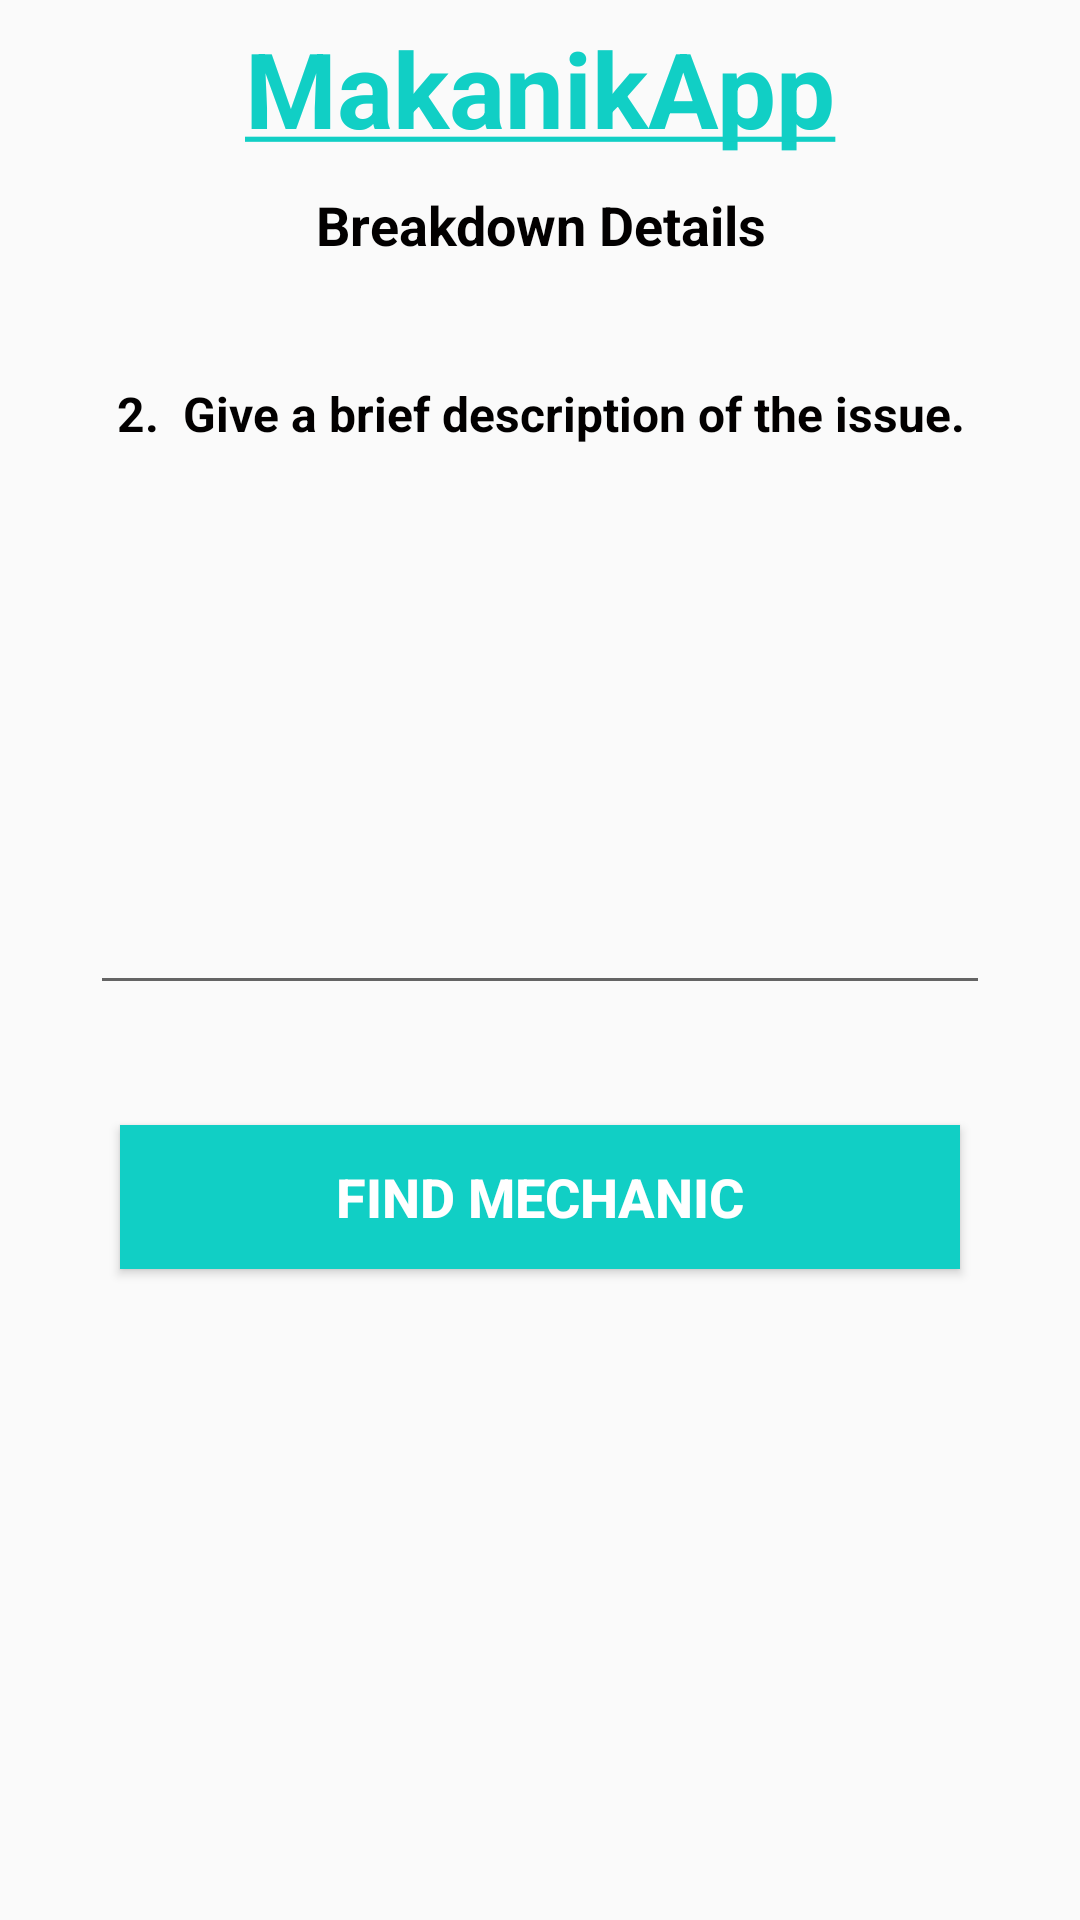

This screen was rendered from an Android layout file. Write that file and the resources it references.
<!-- AndroidManifest.xml: application theme AppTheme -->
<!-- res/layout/activity_user_incident_page2.xml -->
<?xml version="1.0" encoding="utf-8"?>
<RelativeLayout xmlns:android="http://schemas.android.com/apk/res/android"
    xmlns:app="http://schemas.android.com/apk/res-auto"
    xmlns:tools="http://schemas.android.com/tools"
    android:layout_width="match_parent"
    android:layout_height="match_parent"
    tools:context=".UserIncidentPageActivity2">
    <TextView
        android:id="@+id/text_intro"
        android:layout_width="match_parent"
        android:layout_height="wrap_content"
        android:text="@string/intro"
        android:textStyle="bold"
        android:textSize="35sp"
        android:textColor="@color/themeColor"
        android:layout_marginTop="6dp"
        app:layout_constraintTop_toTopOf="parent"
        app:layout_constraintLeft_toLeftOf="parent"
        app:layout_constraintRight_toRightOf="parent"
        android:textAlignment="center"
        android:gravity="center_horizontal" />
    <TextView
        android:layout_width="match_parent"
        android:layout_height="wrap_content"
        android:id="@+id/text_incident_details"
        android:layout_below="@id/text_intro"
        android:text="Breakdown Details"
        android:textColor="@color/darkTextColor"
        android:textAlignment="center"
        android:gravity="center"
        android:textSize="18sp"
        android:textStyle="bold"
        android:layout_marginVertical="10dp"
        app:layout_constraintStart_toStartOf="parent">

    </TextView>
































    
    
    
    
    
    
    

    










    <TextView
        android:layout_width="match_parent"
        android:layout_height="wrap_content"
        android:id="@+id/text_breakdown_description"
        android:text="2.  Give a brief description of the issue."
        android:textColor="@color/darkTextColor"
        android:textAlignment="center"
        android:gravity="center"
        android:textSize="16sp"
        android:textStyle="bold"
        android:layout_marginVertical="30dp"
        app:layout_constraintStart_toStartOf="parent"
        android:layout_marginHorizontal="10dp"
        android:layout_below="@id/text_incident_details"
        >

    </TextView>
    <EditText
        android:layout_width="match_parent"
        android:layout_height="wrap_content"
        android:id="@+id/edittext_description"
        app:layout_constraintStart_toStartOf="parent"
        android:layout_below="@id/text_breakdown_description"
        android:layout_marginHorizontal="30dp"
        android:layout_marginVertical="10dp"
        android:inputType="textMultiLine"
        android:lines="8"
        android:minLines="6"
        android:gravity="top|left"
        android:maxLines="10"
        android:scrollbars="vertical">

    </EditText>


    <Button
        android:layout_width="match_parent"
        android:layout_height="wrap_content"
        android:id="@+id/button_Find_Mechanic"
        android:text="Find Mechanic"
        android:textSize="18sp"
        android:layout_below="@id/edittext_description"
        android:background="@color/themeColor"
        android:textColor="@color/whiteTextColor"
        android:textStyle="bold"
        android:textAlignment="center"
        android:gravity="center"
        android:layout_marginVertical="30dp"
        android:layout_marginHorizontal="40dp"
        app:layout_constraintStart_toStartOf="parent"
        >

    </Button>





</RelativeLayout>
<!-- resources referenced by this layout -->
<resources>
  <color name="darkTextColor">#020000</color>
  <color name="themeColor">#11CFC5</color>
  <color name="whiteTextColor">#fff</color>
  <!-- drawable ic_view_my_profile_icon (drawable) -->
  <vector android:height="24dp" android:tint="#3ACBF3"
      android:viewportHeight="24" android:viewportWidth="24"
      android:width="24dp" xmlns:android="http://schemas.android.com/apk/res/android">
      <path android:fillColor="@android:color/white" android:pathData="M12,12c2.21,0 4,-1.79 4,-4s-1.79,-4 -4,-4 -4,1.79 -4,4 1.79,4 4,4zM12,14c-2.67,0 -8,1.34 -8,4v2h16v-2c0,-2.66 -5.33,-4 -8,-4z"/>
  </vector>
  <string name="intro"><u>MakanikApp</u></string>
  <style name="AppTheme" parent="Theme.AppCompat.Light.NoActionBar">
          <item name="colorPrimary">@color/colorAccent</item>
          <item name="colorPrimaryDark">@color/colorPrimaryDark</item>
          <item name="colorAccent">@color/colorAccent</item>
      </style>
  <color name="colorAccent">#11CFC5</color>
  <color name="colorPrimaryDark">#000</color>
</resources>
